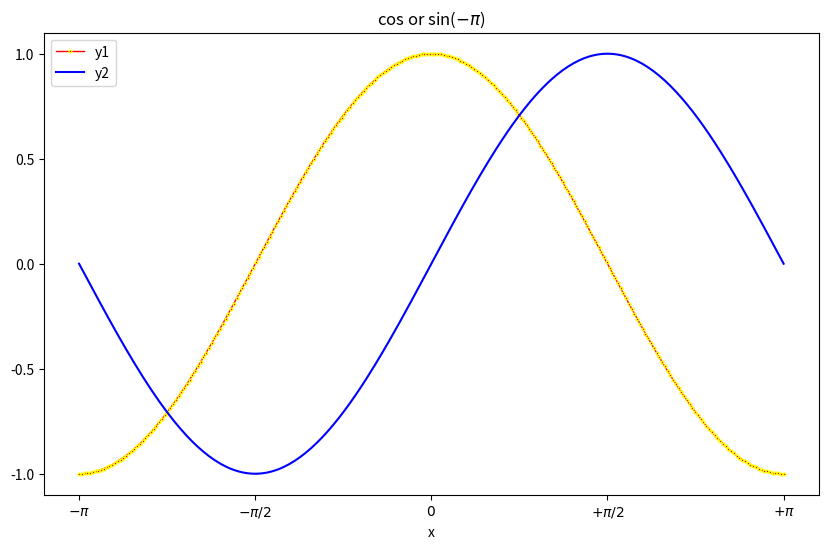

Source code (Python):
#!/usr/bin/env python
#-*- coding:utf-8 -*-
import matplotlib.pyplot as plt
import numpy as np

x = np.linspace(-np.pi, np.pi, 256)
y1 = np.cos(x)
y2 = np.sin(x)

fig = plt.figure(figsize=(10,6))
plt.plot(x, y1, linestyle='-', linewidth=1, color='red', marker='o', markersize=2, markerfacecolor='red', markeredgecolor='yellow')
plt.plot(x, y2, color='blue')
plt.title('cos or sin($-\pi$)')
# plt.xlim(-4,4)
plt.legend(['y1','y2'],loc='upper left')
plt.xlabel('x')
# plt.xticks(np.linspace(-4,4,17,endpoint=True))
# plt.xticks(np.arange(-np.pi, np.pi+0.02, np.pi/4))
plt.xticks([-np.pi, -np.pi/2, 0, np.pi/2, np.pi],
           [r'$-\pi$', r'$-\pi/2$', r'$0$', r'$+\pi/2$', r'$+\pi$'])
plt.yticks([-1,-0.5,0,0.5,1])
plt.show()
